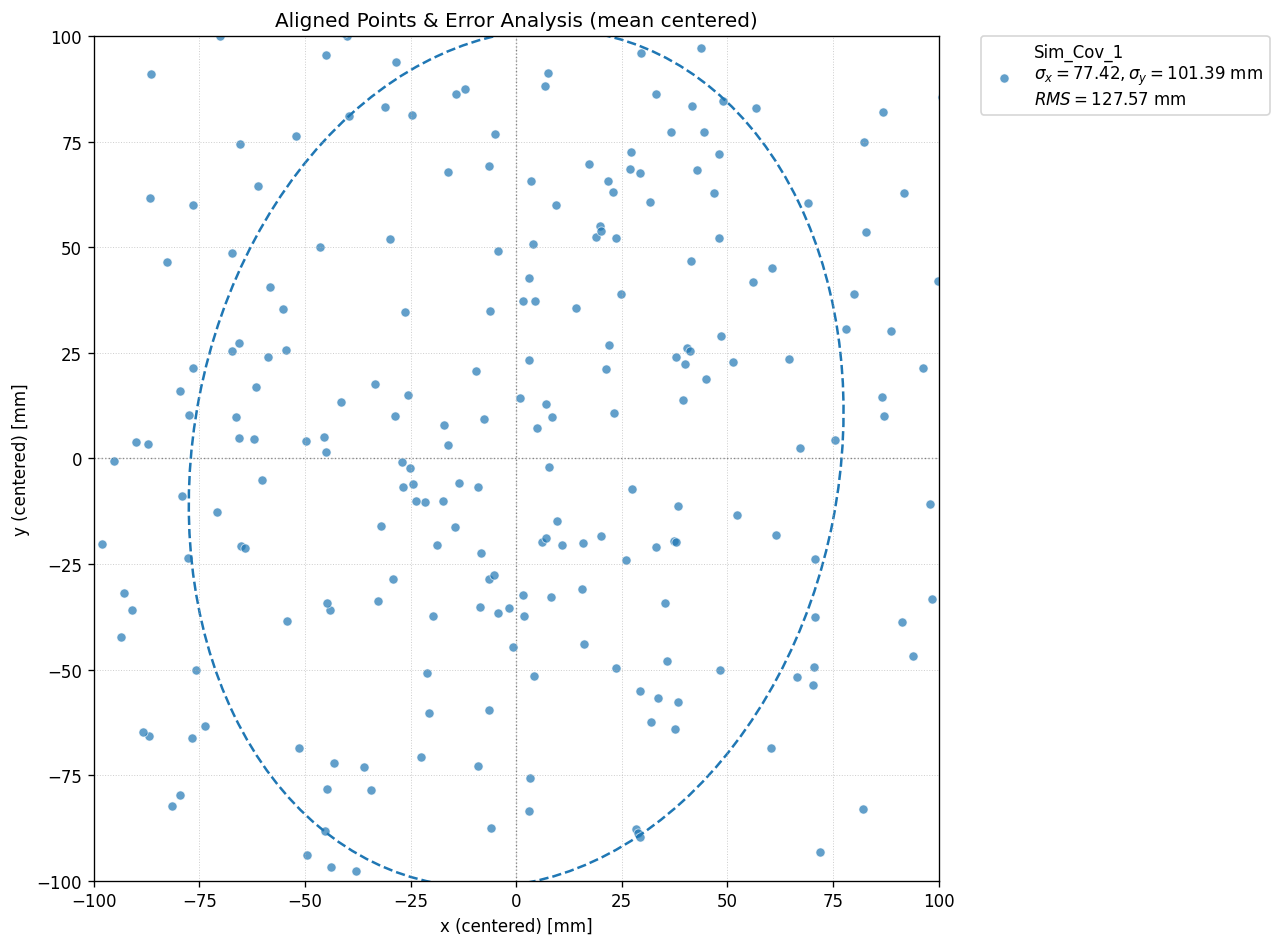

The table this chart was drawn from, first rows:
-0.10584328676898573, -0.020575360675794154
0.06535, 0.1082
0.08256, -0.02164
-0.07011, 0.1268
0.07238, -0.1274
0.05362, 0.02649
0.04819, 0.1523
-0.09611, -0.1416
-0.1607, -0.1453
-0.1603, 0.1223
0.09233, -0.08364
0.01571, 0.003825
0.2221, 0.1351
-0.04834, -0.1136
0.03601, -0.02336
0.009217, -0.01414
0.04651, 0.06341
0.1034, -0.04531
0.04913, -0.1033
0.05134, -0.04359
-0.09177, 0.07482
0.0564, 0.02278
0.2697, -0.03136
-0.03078, 0.1069
-0.1172, 0.05809
-0.0628, 0.04043
0.1793, 0.21
-0.1, -0.02956
-0.01876, 0.01879
-0.07184, -0.03318
-0.1179, -0.04164
-0.01821, 0.04025
-0.0494, -0.01825
0.06296, -0.1802
-0.01218, 0.05532
0.2044, -0.1157
-0.07728, -0.0314
-0.02273, 0.02899
-0.01966, 0.03596
0.2014, 0.04569
0.002768, -0.04217
-0.02242, 0.07371
0.08603, 0.05198
0.08102, 0.1314
-0.02717, -0.003461
-0.03141, 0.01115
0.02699, -0.05162
0.04746, 0.1431
0.1951, 0.05358
-0.0644, -0.08395
-0.2932, -0.01498
-0.001015, -0.02211
0.02205, -0.0067
-0.106, 0.04126
0.1144, 0.1823
0.05387, 0.02194
0.0007103, -0.09234
0.1945, -0.0267
0.04814, 0.04426
-0.04103, -0.09064
0.06582, 0.1365
... 339 more rows
